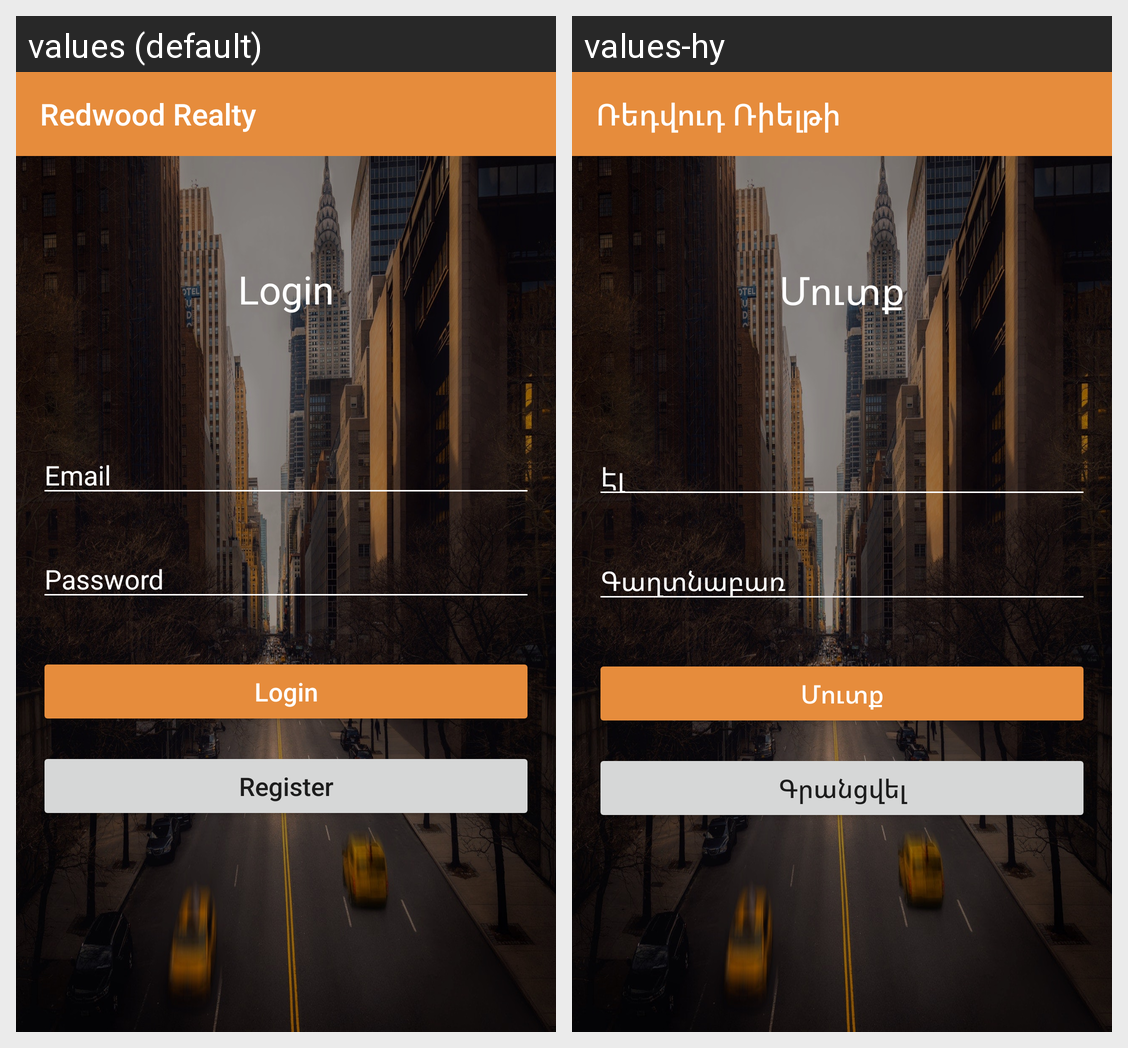

Translations of the strings shown on this Android screen, per locale in the grid:
Android screen res/layout/activity_login_page.xml rendered under 2 locales, left to right: values (default), values-hy. Device: Nexus 5 (rendered at 1080×1920; each locale shown at half size, 540×960, under a caption strip naming it); theme Theme.AppCompat.Light.NoActionBar.
Strings drawn on this screen, with the default value and each locale's value (text and hints the layout hard-codes, and strings that could not be matched under every locale, appear in the picture but are not listed):

login
  values: Login
  values-hy: Մուտք

email
  values: Email
  values-hy: Էլ

password
  values: Password
  values-hy: Գաղտնաբառ

register
  values: Register
  values-hy: Գրանցվել

app_name
  values: Redwood Realty
  values-hy: Ռեդվուդ Ռիելթի
